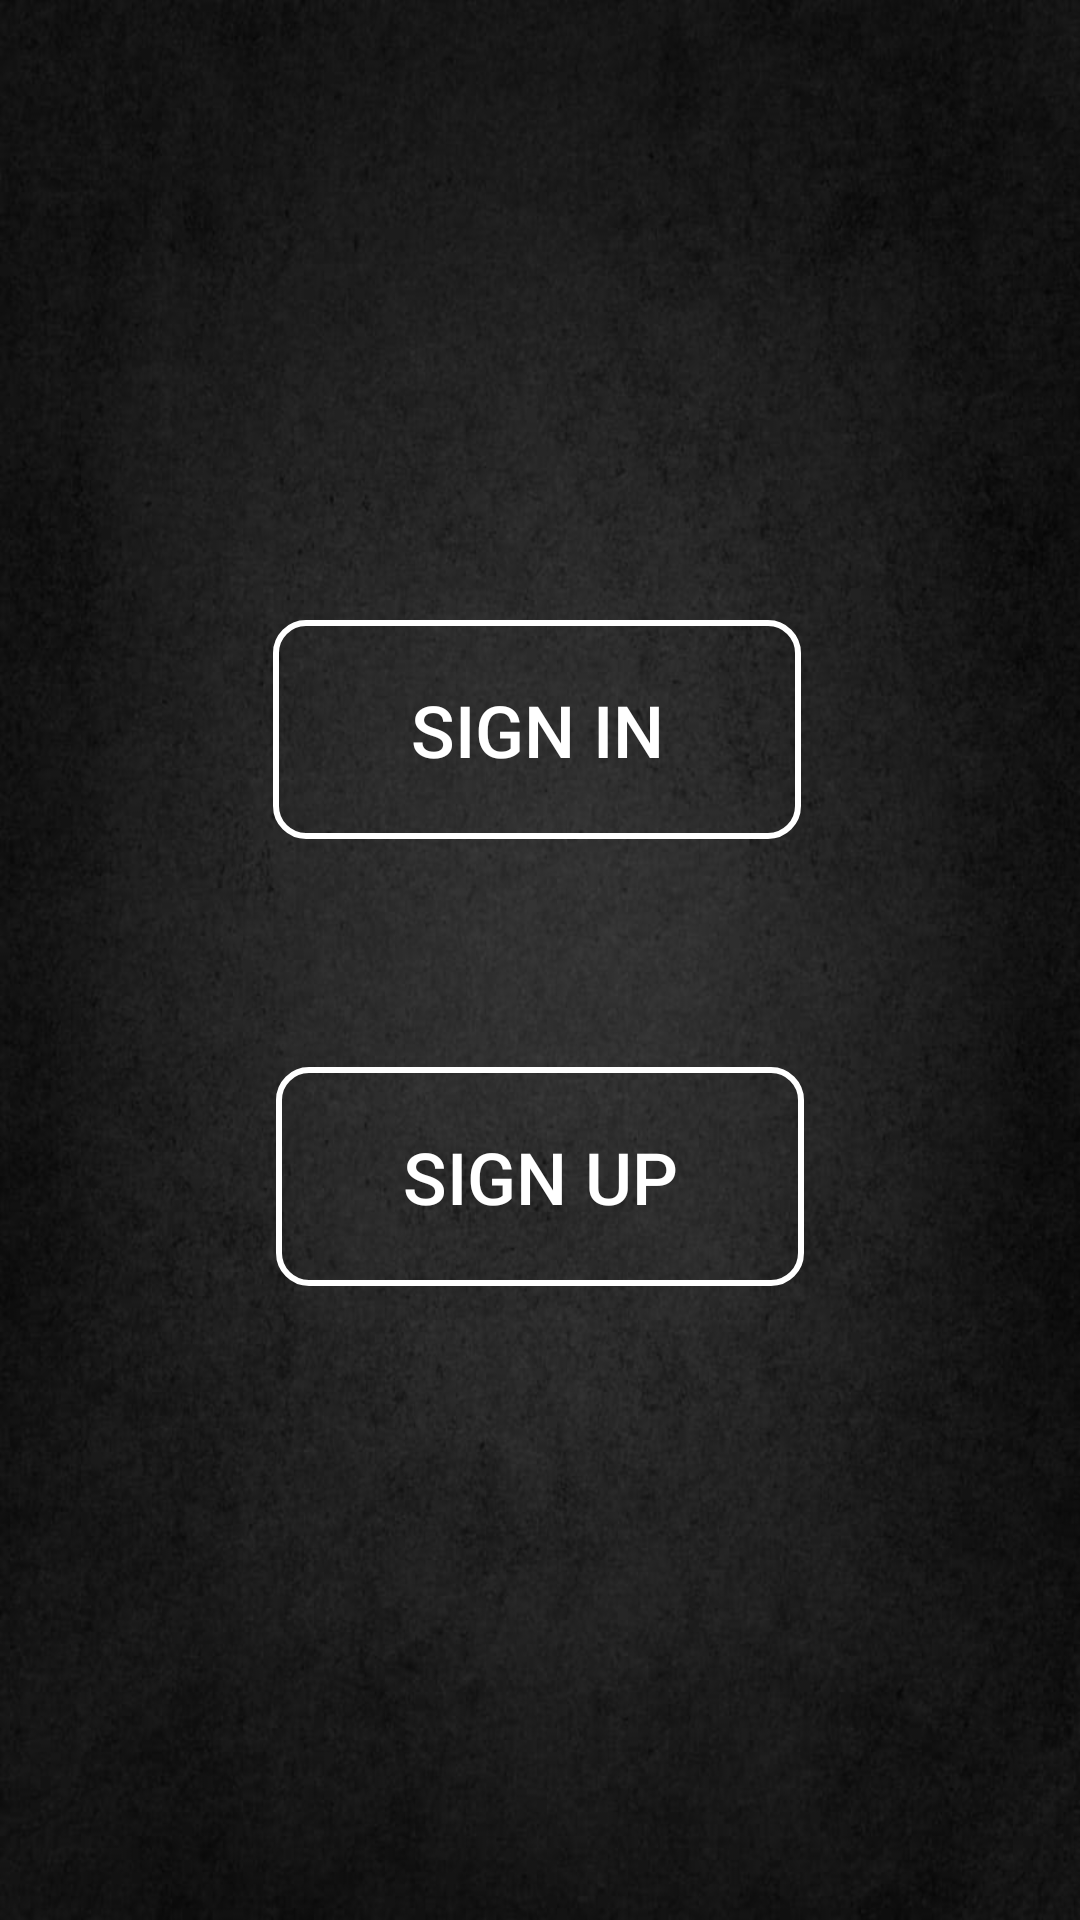

Here is an Android app screen rendered from its layout file. Give the layout XML and the strings, colors and styles it references.
<!-- AndroidManifest.xml: application theme Theme.Ditisha -->
<!-- res/layout/activity_signin_signup.xml -->
<?xml version="1.0" encoding="utf-8"?>
<androidx.constraintlayout.widget.ConstraintLayout xmlns:android="http://schemas.android.com/apk/res/android"
    xmlns:app="http://schemas.android.com/apk/res-auto"
    xmlns:tools="http://schemas.android.com/tools"
    android:layout_width="match_parent"
    android:layout_height="match_parent"
    android:background="@drawable/bg"
    tools:context=".Signin_Signup">

    <Button
        android:id="@+id/signin"
        android:layout_width="176dp"
        android:layout_height="73dp"
        android:layout_marginStart="134dp"
        android:layout_marginTop="257dp"
        android:layout_marginEnd="134dp"
        android:layout_marginBottom="38dp"
        android:background="@drawable/btn1"
        android:text="Sign In"
        android:textColor="@color/white"
        android:textSize="24sp"
        app:layout_constraintBottom_toTopOf="@+id/signup"
        app:layout_constraintEnd_toEndOf="parent"
        app:layout_constraintHorizontal_bias="0.515"
        app:layout_constraintStart_toStartOf="parent"
        app:layout_constraintTop_toTopOf="parent" />

    <Button
        android:id="@+id/signup"
        android:layout_width="176dp"
        android:layout_height="73dp"
        android:layout_marginStart="134dp"
        android:layout_marginTop="38dp"
        android:layout_marginEnd="134dp"
        android:layout_marginBottom="262dp"
        android:background="@drawable/btn1"
        android:text="SIGN UP"
        android:textColor="@color/white"
        android:textSize="24sp"
        app:layout_constraintBottom_toBottomOf="parent"
        app:layout_constraintEnd_toEndOf="parent"
        app:layout_constraintStart_toStartOf="parent"
        app:layout_constraintTop_toBottomOf="@+id/signin" />
</androidx.constraintlayout.widget.ConstraintLayout>
<!-- resources referenced by this layout -->
<resources>
  <!-- drawable bg: jpg bitmap (drawable, 61705 bytes) -->
  <!-- drawable btn1 (drawable) -->
  <?xml version="1.0" encoding="utf-8"?>
  <shape android:shape="rectangle"
      xmlns:android="http://schemas.android.com/apk/res/android">
  
      <stroke android:color="@color/white" android:width="2dp"/>
      <corners android:radius="10dp"/>
  
  </shape>
  <style name="Theme.Ditisha" parent="Base.Theme.Ditisha" />
  <style name="Base.Theme.Ditisha" parent="Theme.AppCompat.Light.NoActionBar">
          
          
      </style>
  <!-- not gathered from this repository: default colours our renderer supplied (Android Studio template values) -->
  <color name="white">#FFFFFFFF</color>
</resources>
